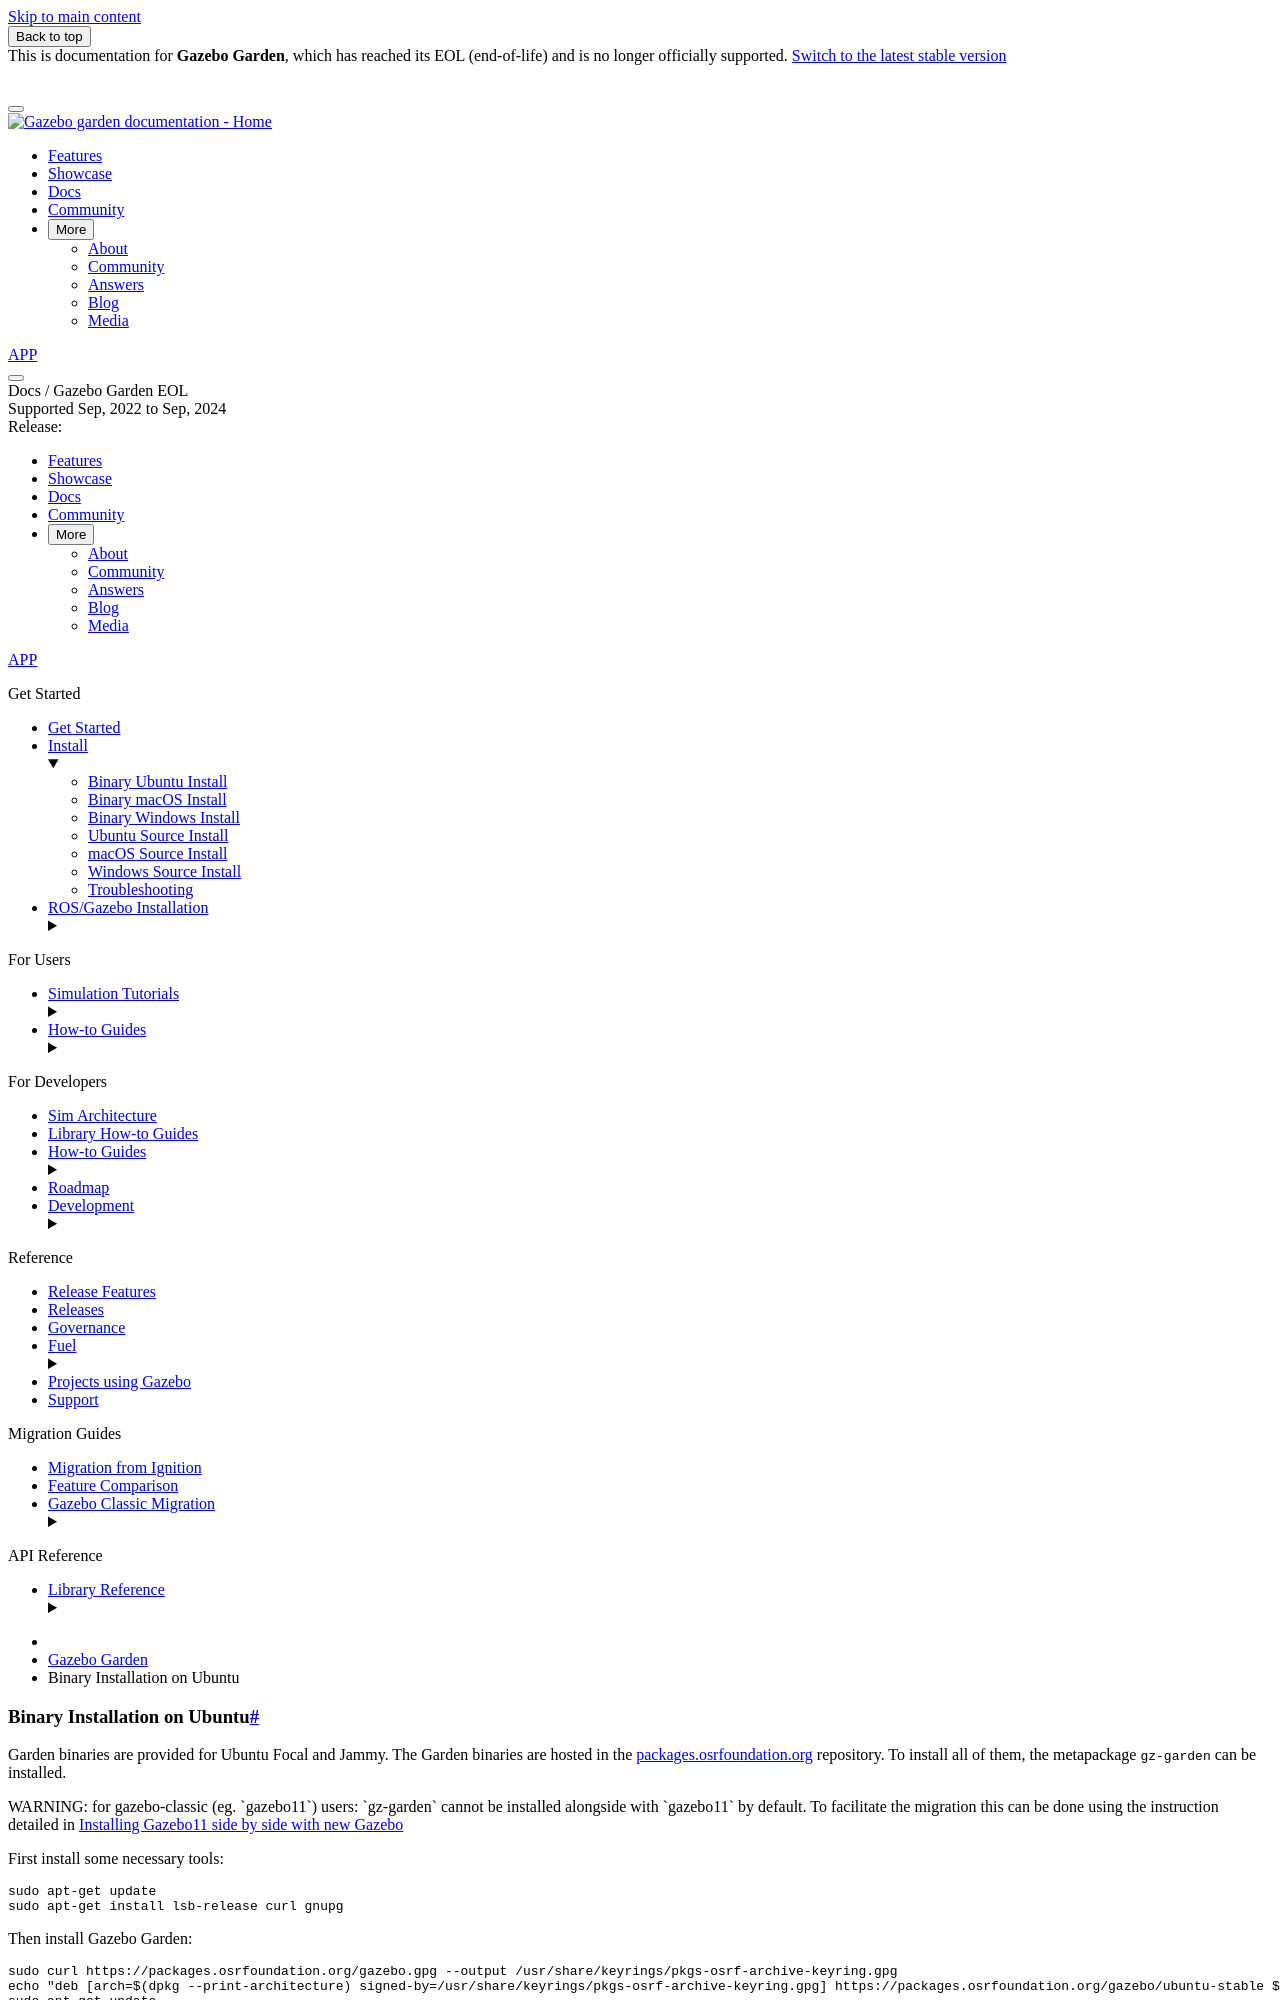

repository: gazebosim/docs · page: docs/garden/install_ubuntu/index.html · generator: sphinx

# Binary Installation on Ubuntu

Garden binaries are provided for Ubuntu Focal and Jammy. The
Garden binaries are hosted in the packages.osrfoundation.org repository.
To install all of them, the metapackage `gz-garden` can be installed.

<div class="warning">
WARNING: for gazebo-classic (eg. `gazebo11`) users: `gz-garden` cannot be
installed alongside with `gazebo11` by default. To facilitate the migration
this can be done using the instruction detailed in
<a href="https://gazebosim.org/docs/garden/install_gz11_side_by_side">Installing Gazebo11 side by side with new Gazebo</a>
</div>

First install some necessary tools:

```bash
sudo apt-get update
sudo apt-get install lsb-release curl gnupg
```

Then install Gazebo Garden:


```bash
sudo curl https://packages.osrfoundation.org/gazebo.gpg --output /usr/share/keyrings/pkgs-osrf-archive-keyring.gpg
echo "deb [arch=$(dpkg --print-architecture) signed-by=/usr/share/keyrings/pkgs-osrf-archive-keyring.gpg] https://packages.osrfoundation.org/gazebo/ubuntu-stable $(lsb_release -cs) main" | sudo tee /etc/apt/sources.list.d/gazebo-stable.list > /dev/null
sudo apt-get update
sudo apt-get install gz-garden
```

All libraries should be ready to use and the `gz sim` app ready to be executed.
